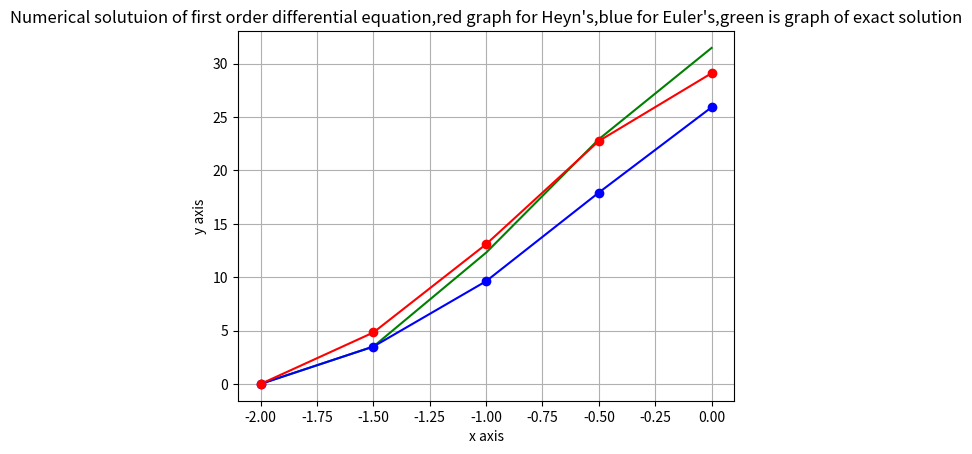

Reproduce this figure in Python.
import math
from sympy import sympify
from sympy import *
import matplotlib.pyplot as plt
import numpy as np
#y' = 2*y-x, y(1) = 0, x (= [1;2,2], h = 0.3,  0.5*x+0.25-0.75*exp(2*x-2)
func = "y'=7-x*y"
a,b,h,dta,data = -2,0,0.5,"y(-2)=0",""
for i in dta:
    if i in "0123456789":
        data+=i
    else:
        data+=" "
data1 = data.split()
x0,y0,fxy,exact = float(data1[0]),float(data1[1]),sympify(func.split("=")[1]),'0.5*x+0.25-0.75*exp(2*x-2)'
f = sympify(exact)
def subsxy(fxy,x,y):
    expr = fxy.subs("x",x)
    expr = expr.subs("y",y) 
    return expr
def euler(fxy,a,b,h,x0,y0):
    n = int((((b-a)/h)))
    arr = [[] for i in range(n+1)]
    arr[0] = [y0,x0]
    for i in range(n):
        y = arr[i][0]+h*(subsxy(fxy,arr[i][1],arr[i][0]))
        x = arr[i][1]+h
        arr[i+1] = [y,x]
    return arr
def heun(fxy,a,b,h,x0,y0):
    n = int((((b-a)/h)))
    arr = [[] for i in range(n+1)]
    arr[0] = [y0,x0]
    for i in range(n):
        x = arr[i][1]+h
        y = arr[i][0]+h*(subsxy(fxy,arr[i][1],arr[i][0])+subsxy(fxy,x,arr[i][0]+h*subsxy(fxy,arr[i][1],arr[i][0])))/2
        arr[i+1] = [y,x]
    return arr
x = [-2,-1.5,-1,-0.5,0]
y = [0,3.5,12.3,22.93,31.481]
xyeuler = euler(fxy,a,b,h,x0,y0)
x1,y1 = [-2,-1.5,-1,-0.5,0],[0,3.5,9.625,17.93,25.92]
xyhein = heun(fxy,a,b,h,x0,y0)
x2,y2 = [-2,-1.5,-1,-0.5,0],[0,4.82,13.09,22.76,29.111]
plt.plot(x,y,label = "Exact solution",color = 'green')
plt.plot(x1,y1,label = "Euler's approximation",marker = 'o',color = "blue")
plt.plot(x2,y2,label = "Heyn's approximation",marker = 'o',color = 'red')
plt.grid(True)
plt.xlabel("x axis")
plt.ylabel("y axis")
plt.title("Numerical solutuion of first order differential equation,red graph for Heyn's,blue for Euler's,green is graph of exact solution")
plt.show()
